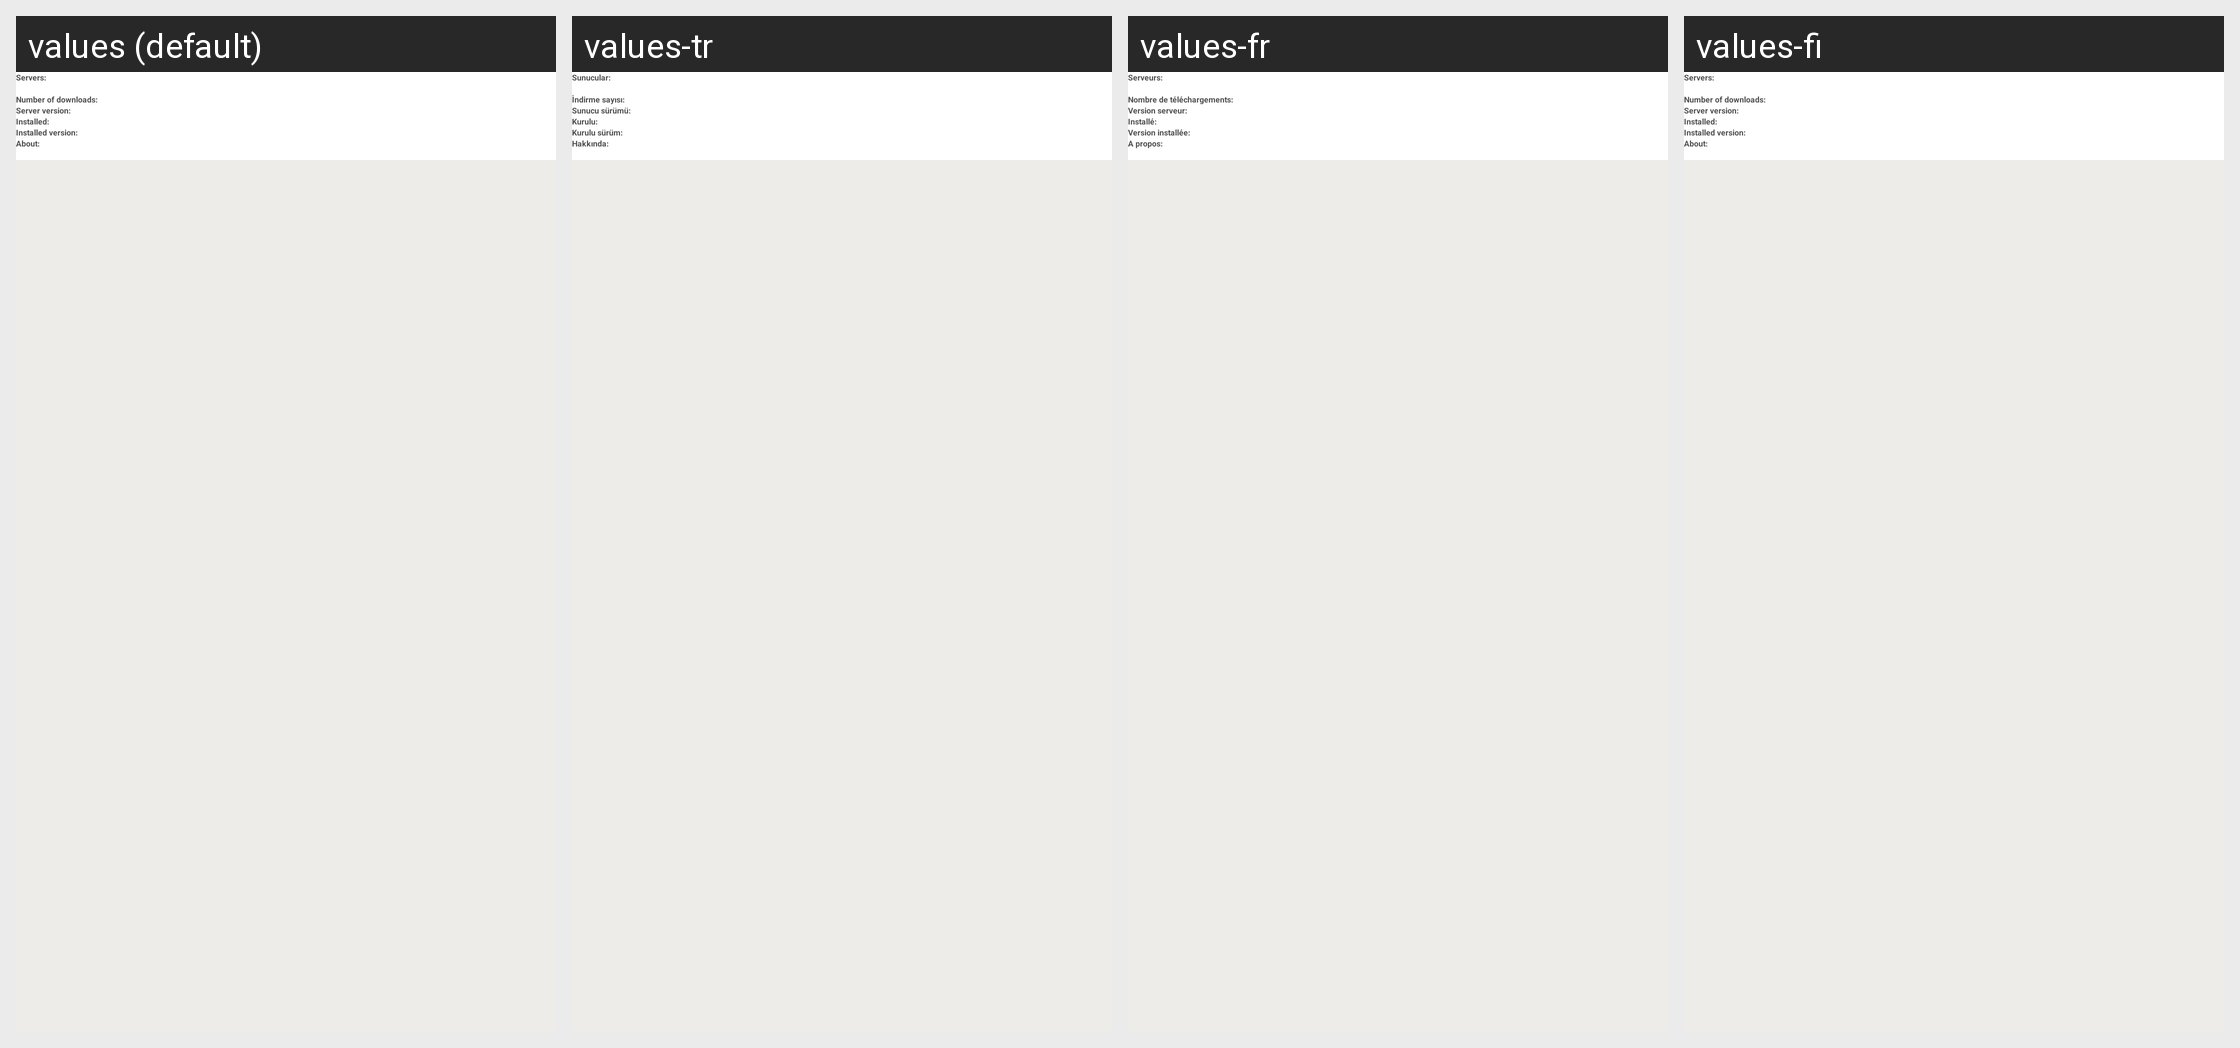

Translations of the strings shown on this Android screen, per locale in the grid:
Android screen res/layout/alertscroll.xml rendered under 4 locales, left to right: values (default), values-tr, values-fr, values-fi. Device: Nexus 5 (rendered at 1080×1920; each locale shown at half size, 540×960, under a caption strip naming it); theme Aptoide.Theme.Default.
Other locales in the repository, not shown: values-ar, values-bs, values-ca, values-ca-rES, values-cs, values-de, values-es, values-fa, values-he, values-hi, values-hr, values-it, values-iw, values-nl, values-pl, values-pt, values-pt-rBR, values-pt-rPT, values-ro, values-ru, values-sq, values-sr, values-zh, values-zh-rCN.
Strings drawn on this screen, with the default value and each locale's value (text and hints the layout hard-codes, and strings that could not be matched under every locale, appear in the picture but are not listed):

up_server
  values: Servers:
  values-tr: Sunucular:
  values-fr: Serveurs:
  values-fi: Servers:  [not translated; the default value is used]

dwn_n
  values: Number of downloads:
  values-tr: İndirme sayısı:
  values-fr: Nombre de téléchargements:
  values-fi: Number of downloads:  [not translated; the default value is used]

lstver
  values: Server version:
  values-tr: Sunucu sürümü:
  values-fr: Version serveur:
  values-fi: Server version:  [not translated; the default value is used]

isinst
  values: Installed:
  values-tr: Kurulu:
  values-fr: Installé:
  values-fi: Installed:  [not translated; the default value is used]

instver
  values: Installed version:
  values-tr: Kurulu sürüm:
  values-fr: Version installée:
  values-fi: Installed version:  [not translated; the default value is used]

about_alrt
  values: About:
  values-tr: Hakkında:
  values-fr: A propos:
  values-fi: About:  [not translated; the default value is used]
